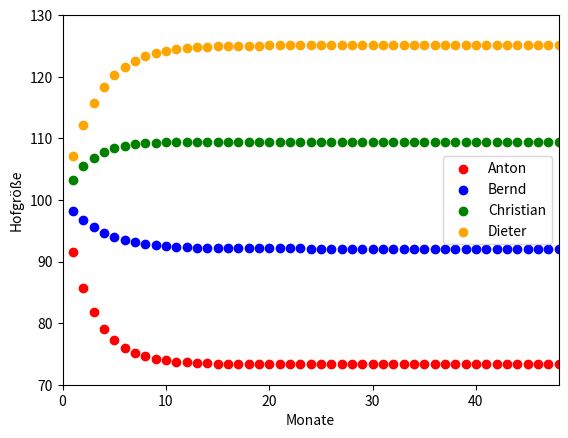

This chart was generated by the following Python code:
import numpy as np
import matplotlib.pyplot as plt
from scipy.linalg import fractional_matrix_power

# berechnung der feldgrößen mit vektoren und matrizen

# monatliche berechnung

# spalten der matrix
start_Vektor = np.array([100.0, 100.0, 100.0, 100.0])  # Anton, Bernd, Christian, Dieter

# zeilen der matrix mit beschriftung
matrix_Anton = np.array([[1.0, 1.0 / 10.0, 1.0 / 12.0, 1.0 / 14.0],  # Anton
                         [0, (1 - 1 / 10.0), 0, 0],  # Bernd
                         [0, 0, (1 - 1 / 12.0), 0],  # Christan
                         [0, 0, 0, (1 - 1 / 14.0)]])  # Dieter

matrix_Bernd = np.array([[(1 - 1 / 10.0), 0, 0, 0],  # Anton
                         [1 / 10.0, 1, 1 / 12.0, 1 / 14.0],  # Bernd
                         [0, 0, (1 - 1 / 12.0), 0],  # Christan
                         [0, 0, 0, (1 - 1 / 14.0)]])  # Dieter

matrix_Christian = np.array([[(1 - 1 / 10.0), 0, 0, 0],  # Anton
                             [0, (1 - 1 / 12.0), 0, 0],  # Bernd
                             [1 / 10.0, 1 / 12.0, 1, 1 / 14.0],  # Christan
                             [0, 0, 0, (1 - 1 / 14.0)]])  # Dieter

matrix_Dieter = np.array([[(1 - 1 / 10.0), 0, 0, 0],  # Anton
                          [0, (1 - 1 / 12.0), 0, 0],  # Bernd
                          [0, 0, (1 - 1 / 14.0), 0],  # Christan
                          [1 / 10.0, 1 / 12.0, 1 / 14.0, 1]])  # Dieter

matrix_V = matrix_Dieter @ matrix_Christian @ matrix_Bernd @ matrix_Anton  # durchschnittsmatrix
matrix_M = np.dot(matrix_V, start_Vektor)  # berechnung nach dem ersten monat

for monat in range(1, 121):
    vektor_Monat = np.linalg.matrix_power(matrix_V, monat).dot(start_Vektor)
    # np.linalg.matrix_power = exponentszieren von matrizen
    # np.dot = multiplizieren
    ypoints = np.array([vektor_Monat[0]])
    xpoints = np.array([monat])
    plt.scatter(xpoints, ypoints, color='red')
    ypoints_two = np.array([vektor_Monat[1]])
    xpoints_two = np.array([monat])
    plt.scatter(xpoints_two, ypoints_two, color='blue')
    ypoints_three = np.array([vektor_Monat[2]])
    xpoints_three = np.array([monat])
    plt.scatter(xpoints_three, ypoints_three, color='green')
    ypoints_four = np.array([vektor_Monat[3]])
    xpoints_four = np.array([monat])
    plt.scatter(xpoints_four, ypoints_four, color='orange')
    plt.xlim(0, 48)
    plt.ylim(70, 130)
    plt.xlabel("Monate")
    plt.ylabel("Hofgröße")
    plt.legend(['Anton', 'Bernd', 'Christian', 'Dieter'])
    if monat == 120:
        print("Anton:" + str(vektor_Monat[0]))
        print("Bernd:" + str(vektor_Monat[1]))
        print("Christian:" + str(vektor_Monat[2]))
        print("Dieter:" + str(vektor_Monat[3]))
        plt.show()
